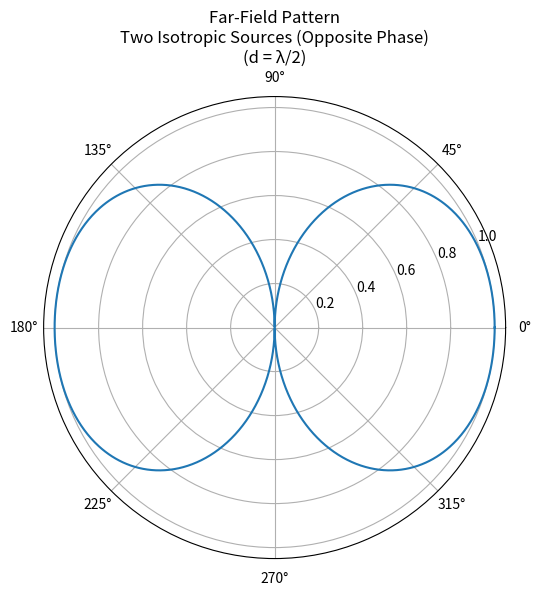

Reproduce this figure in Python.
# Two Isotropic Point Sources
# Opposite Phase

import numpy as np
import matplotlib.pyplot as plt

# Parameters
lam = 1.0
d = lam / 2
k = 2 * np.pi / lam

# Angle range
theta = np.linspace(0, 2 * np.pi, 1000)

# Array Factor (Opposite Phase)
AF = 2 * np.sin((k * d / 2) * np.cos(theta))

# Normalize
AF_norm = np.abs(AF) / np.max(np.abs(AF))

# Plot
plt.figure(figsize=(6, 6))

plt.polar(theta, AF_norm)

plt.title(
    "Far-Field Pattern\n"
    "Two Isotropic Sources (Opposite Phase)\n"
    "(d = λ/2)"
)

plt.show()
